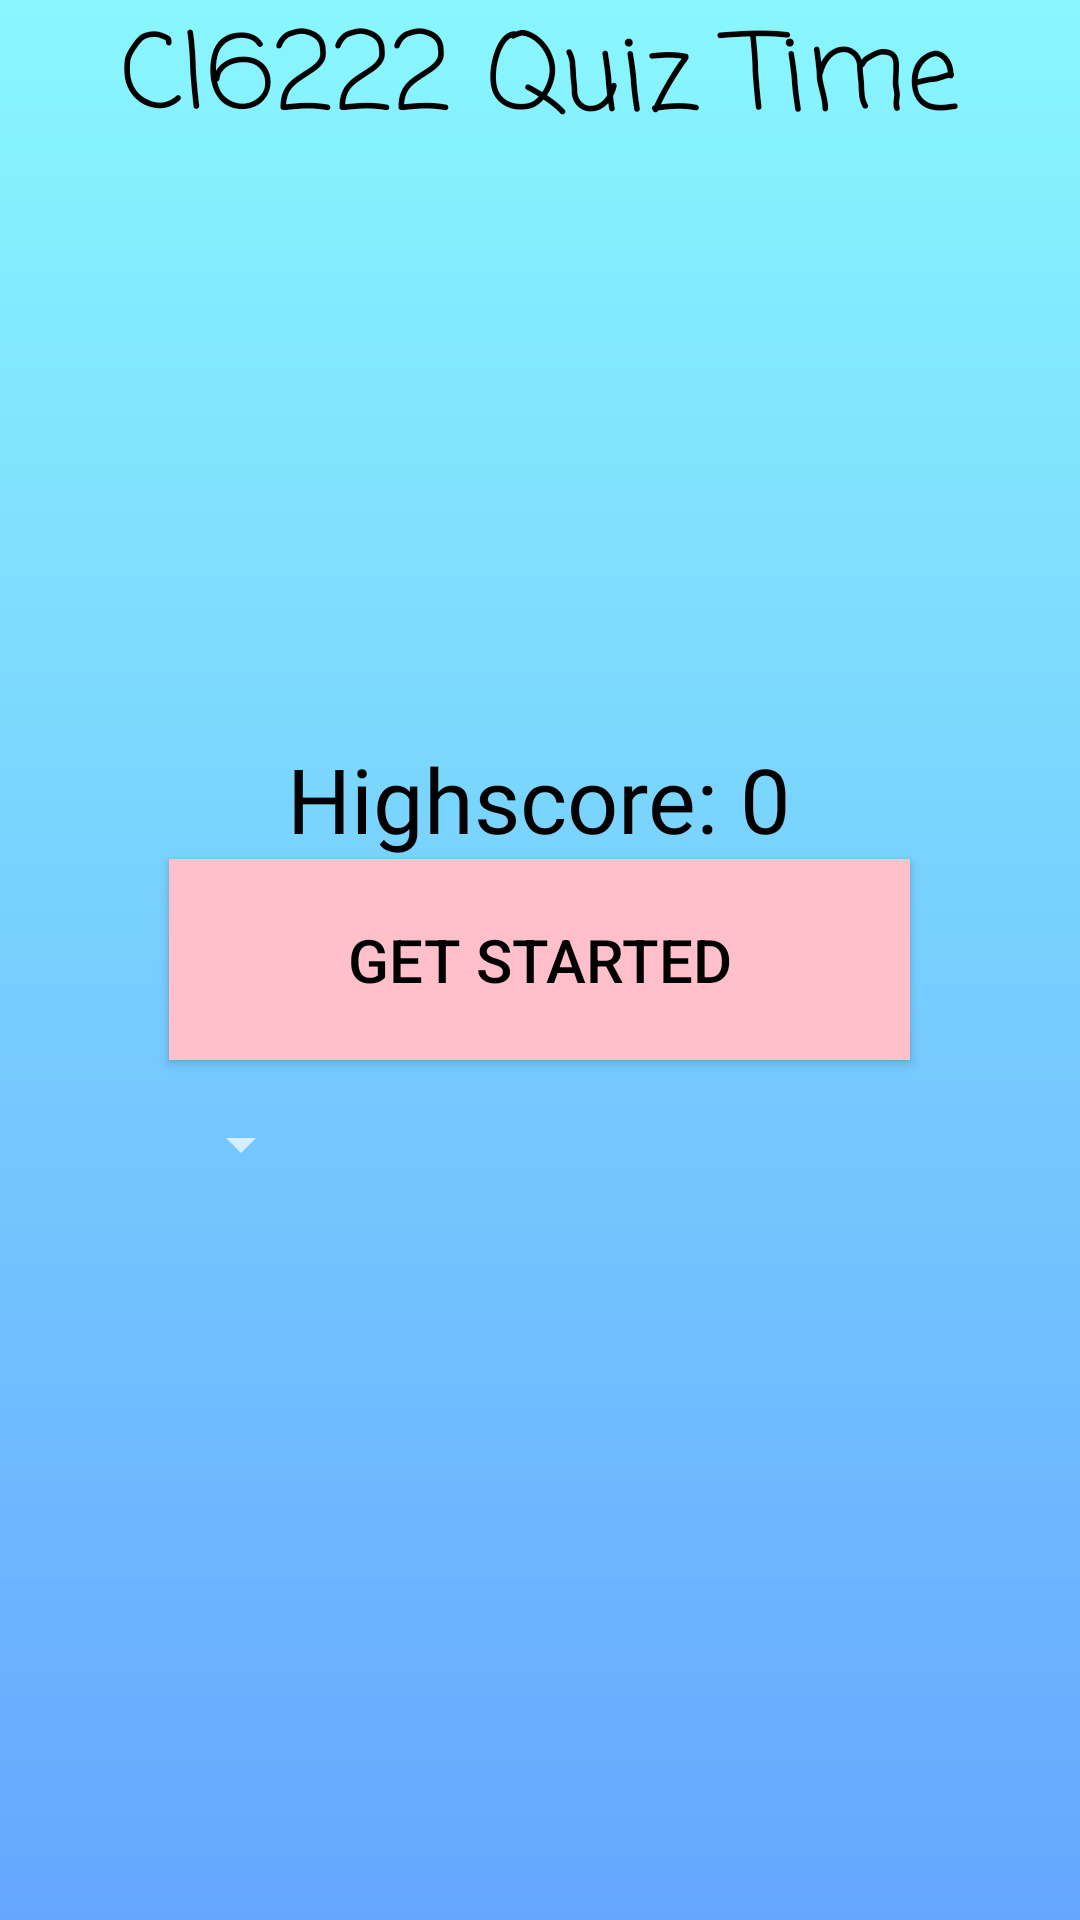

Reconstruct the res/layout file that produces this screen, plus the resources it refers to.
<!-- AndroidManifest.xml: application theme AppTheme -->
<!-- res/layout/activity_startingscreen.xml -->
<?xml version="1.0" encoding="utf-8"?>
<RelativeLayout xmlns:android="http://schemas.android.com/apk/res/android"

    xmlns:app="http://schemas.android.com/apk/res-auto"
    xmlns:tools="http://schemas.android.com/tools"
    android:layout_width="match_parent"
    android:layout_height="match_parent"
    android:background="@drawable/bgapp"
    tools:context=".StartScreenActivity">

    <Button
        android:id="@+id/StartButton"
        android:layout_width="247dp"
        android:layout_height="67dp"
        android:layout_centerInParent="true"
        android:background="@color/colorPink"
        android:text="@string/get_started"
        android:textColor="@android:color/black"
        android:textSize="20sp" />

    <TextView
        android:id="@+id/text_view_highscore"
        android:layout_width="wrap_content"
        android:layout_height="wrap_content"
        android:layout_above="@+id/StartButton"
        android:layout_centerHorizontal="true"
        android:fontFamily="@font/amita_bold"
        android:text="@string/highscore_0"
        android:textColor="@android:color/black"
        android:textSize="30sp" />

    <TextView
        android:id="@+id/welcomeText"
        android:layout_width="wrap_content"
        android:layout_height="wrap_content"
        android:layout_centerHorizontal="true"

        android:fontFamily="casual"
        android:text="@string/ci6222_quiz_time"
        android:textColor="@android:color/black"
        android:textSize="35sp" />

    <ImageView
        android:id="@+id/quizGirl"
        android:layout_width="257dp"
        android:layout_height="185dp"
        android:layout_below="@+id/welcomeText"
        android:layout_above="@+id/text_view_highscore"
        android:layout_centerHorizontal="true"
        android:layout_marginTop="8dp"
        android:background="@drawable/question"
        android:contentDescription="@string/todo" />
    <Spinner
        android:id="@+id/spinner_difficulty"
        android:layout_width="wrap_content"
        android:layout_height="wrap_content"
        android:layout_marginTop="16dp"
        android:layout_alignStart="@id/StartButton"
        android:layout_below="@id/StartButton"
        />


</RelativeLayout>
<!-- resources referenced by this layout -->
<resources>
  <color name="colorPink">#FFC0CB</color>
  <!-- drawable bgapp (drawable) -->
  <?xml version="1.0" encoding="utf-8"?>
  <shape xmlns:android="http://schemas.android.com/apk/res/android">
  
        <gradient
            android:startColor="#89f7fe"
            android:endColor="#66a6ff"
            android:angle="270"
            />
  
  </shape>
  <string name="ci6222_quiz_time">CI6222 Quiz Time</string>
  <string name="get_started">Get Started</string>
  <string name="highscore_0">Highscore: 0</string>
  <string name="todo">TODO</string>
  <style name="AppTheme" parent="Theme.MaterialComponents.NoActionBar">
          
          <item name="colorPrimary">@color/colorPink</item>
          <item name="colorPrimaryDark">@color/colorPrimaryDark</item>
          <item name="colorAccent">@color/colorAccent</item>
      </style>
  <color name="colorPrimaryDark">#FF5EA2</color>
  <color name="colorAccent">#FF4081</color>
</resources>
